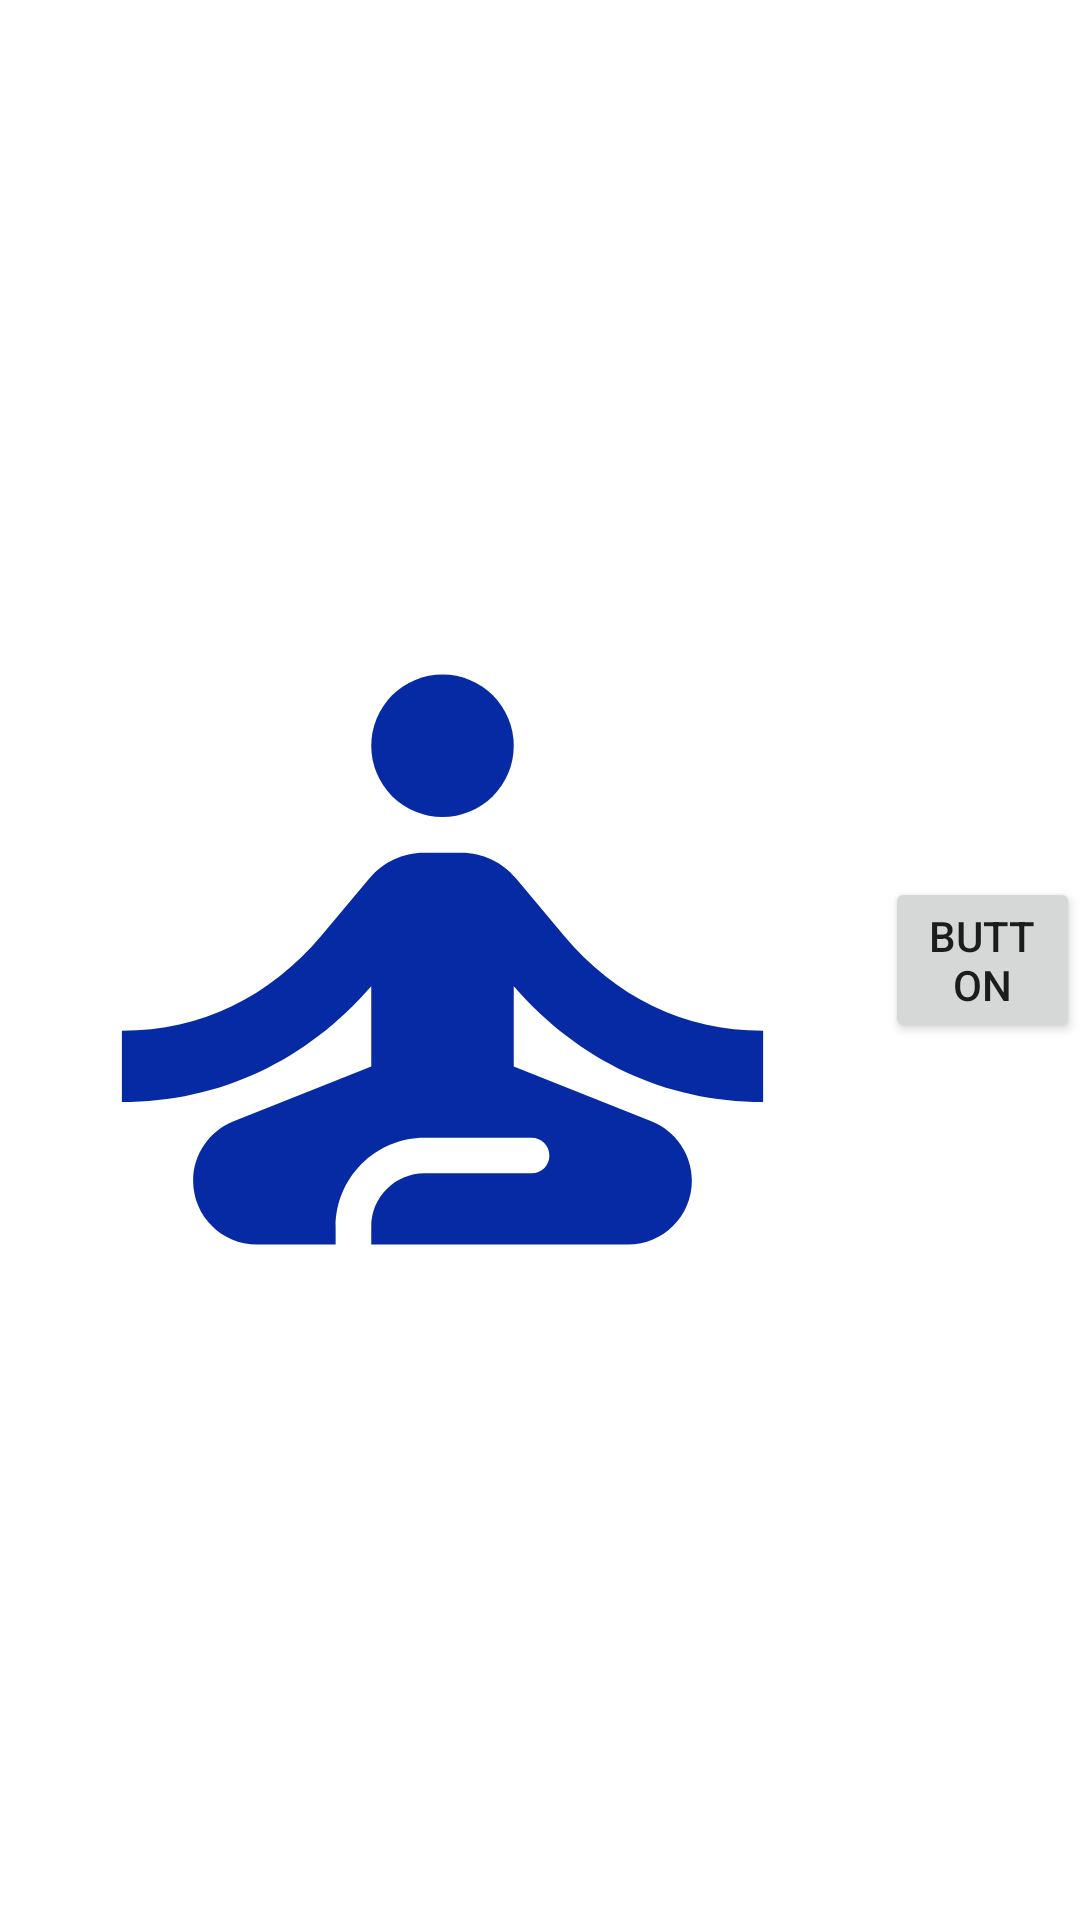

Reconstruct the res/layout file that produces this screen, plus the resources it refers to.
<!-- AndroidManifest.xml: application theme Theme.VYNYLChallenge -->
<!-- res/layout/fragment_splash_screen.xml -->
<?xml version="1.0" encoding="utf-8"?>
<layout xmlns:android="http://schemas.android.com/apk/res/android"
    xmlns:app="http://schemas.android.com/apk/res-auto"
    xmlns:tools="http://schemas.android.com/tools">

    <data>

    </data>

    <LinearLayout
        android:layout_width="match_parent"
        android:layout_height="match_parent"
        tools:context=".SplashScreenFragment"
        android:gravity="center">

        <ImageView
            android:id="@+id/splashIcon"
            android:layout_width="295dp"
            android:layout_height="285dp"
            android:src="@drawable/splash_icon" />

        <Button
            android:id="@+id/button"
            android:layout_width="wrap_content"
            android:layout_height="wrap_content"
            android:layout_weight="1"
            android:text="Button" />

    </LinearLayout>
</layout>
<!-- resources referenced by this layout -->
<resources>
  <!-- drawable splash_icon (drawable) -->
  <vector android:height="24dp" android:tint="#052AA4"
      android:viewportHeight="24" android:viewportWidth="24"
      android:width="24dp" xmlns:android="http://schemas.android.com/apk/res/android">
      <path android:fillColor="@android:color/white" android:pathData="M12,6m-2,0a2,2 0,1 1,4 0a2,2 0,1 1,-4 0"/>
      <path android:fillColor="@android:color/white" android:pathData="M21,16v-2c-2.24,0 -4.16,-0.96 -5.6,-2.68l-1.34,-1.6C13.68,9.26 13.12,9 12.53,9h-1.05c-0.59,0 -1.15,0.26 -1.53,0.72l-1.34,1.6C7.16,13.04 5.24,14 3,14v2c2.77,0 5.19,-1.17 7,-3.25V15l-3.88,1.55C5.45,16.82 5,17.48 5,18.21C5,19.2 5.8,20 6.79,20H9v-0.5c0,-1.38 1.12,-2.5 2.5,-2.5h3c0.28,0 0.5,0.22 0.5,0.5S14.78,18 14.5,18h-3c-0.83,0 -1.5,0.67 -1.5,1.5V20h7.21C18.2,20 19,19.2 19,18.21c0,-0.73 -0.45,-1.39 -1.12,-1.66L14,15v-2.25C15.81,14.83 18.23,16 21,16z"/>
  </vector>
  <style name="Theme.VYNYLChallenge" parent="Theme.MaterialComponents.DayNight.NoActionBar">
          
          <item name="colorPrimary">@color/blue3</item>
          <item name="colorPrimaryVariant">@color/purple_700</item>
          <item name="colorOnPrimary">@color/white</item>
          
          <item name="colorSecondary">@color/teal_200</item>
          <item name="colorSecondaryVariant">@color/teal_700</item>
          <item name="colorOnSecondary">@color/black</item>
          
          <item name="android:statusBarColor" tools:targetApi="l">?attr/colorPrimaryVariant</item>
          
      </style>
  <color name="blue3">#000099</color>
  <color name="purple_700">#FF3700B3</color>
  <color name="white">#FFFFFFFF</color>
  <color name="teal_200">#FF03DAC5</color>
  <color name="teal_700">#FF018786</color>
  <color name="black">#FF000000</color>
</resources>
